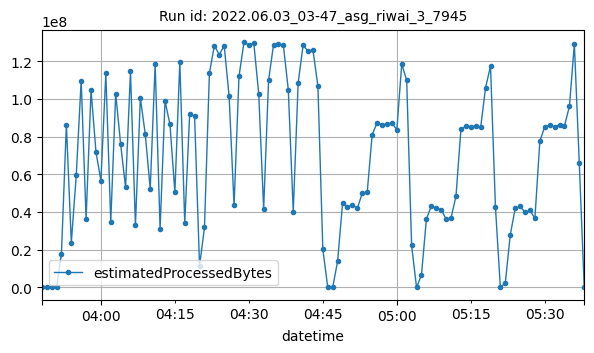

Source data for this figure (header and first rows):
datetime, estimatedProcessedBytes
2022-06-03T03:48:00Z, 1736
2022-06-03T03:49:00Z, 6934
2022-06-03T03:50:00Z, 3512
2022-06-03T03:51:00Z, 7134
2022-06-03T03:52:00Z, 17991994
2022-06-03T03:53:00Z, 86374945
2022-06-03T03:54:00Z, 23755001
2022-06-03T03:55:00Z, 59376106
2022-06-03T03:56:00Z, 109661391
2022-06-03T03:57:00Z, 36388113
2022-06-03T03:58:00Z, 104585908
2022-06-03T03:59:00Z, 71855287
2022-06-03T04:00:00Z, 56618062
2022-06-03T04:01:00Z, 113456924
2022-06-03T04:02:00Z, 34796834
2022-06-03T04:03:00Z, 102813414
2022-06-03T04:04:00Z, 75988197
2022-06-03T04:05:00Z, 53061511
2022-06-03T04:06:00Z, 114525417
2022-06-03T04:07:00Z, 32855464
2022-06-03T04:08:00Z, 100533096
2022-06-03T04:09:00Z, 81119020
2022-06-03T04:10:00Z, 52136893
2022-06-03T04:11:00Z, 118394089
2022-06-03T04:12:00Z, 30973178
2022-06-03T04:13:00Z, 98829424
2022-06-03T04:14:00Z, 86493939
2022-06-03T04:15:00Z, 50459619
2022-06-03T04:16:00Z, 119635612
2022-06-03T04:17:00Z, 34303655
2022-06-03T04:18:00Z, 92015415
2022-06-03T04:19:00Z, 90709118
2022-06-03T04:20:00Z, 11416312
2022-06-03T04:21:00Z, 31822385
2022-06-03T04:22:00Z, 113572370
2022-06-03T04:23:00Z, 128203476
2022-06-03T04:24:00Z, 123398758
2022-06-03T04:25:00Z, 128166690
2022-06-03T04:26:00Z, 101261671
2022-06-03T04:27:00Z, 43472987
2022-06-03T04:28:00Z, 111889860
2022-06-03T04:29:00Z, 129878497
2022-06-03T04:30:00Z, 128604526
2022-06-03T04:31:00Z, 129612228
2022-06-03T04:32:00Z, 102668708
2022-06-03T04:33:00Z, 41740309
2022-06-03T04:34:00Z, 109912493
2022-06-03T04:35:00Z, 128656848
2022-06-03T04:36:00Z, 129008180
2022-06-03T04:37:00Z, 128412708
2022-06-03T04:38:00Z, 104713837
2022-06-03T04:39:00Z, 40267494
2022-06-03T04:40:00Z, 108544813
2022-06-03T04:41:00Z, 128446012
2022-06-03T04:42:00Z, 125239493
2022-06-03T04:43:00Z, 125920839
2022-06-03T04:44:00Z, 106735689
2022-06-03T04:45:00Z, 20209885
2022-06-03T04:46:00Z, 5778
2022-06-03T04:47:00Z, 3484
... 51 more rows
